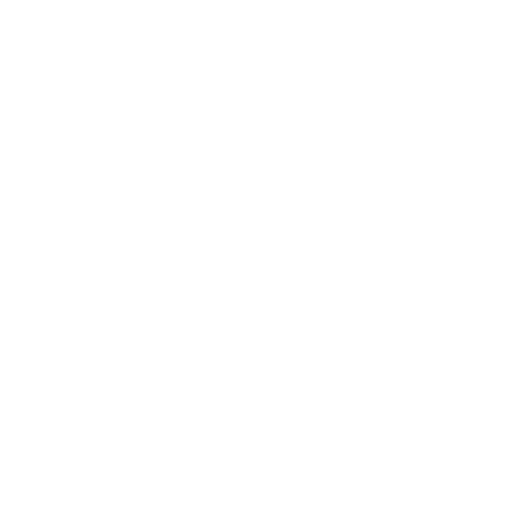
t = 0.00 s
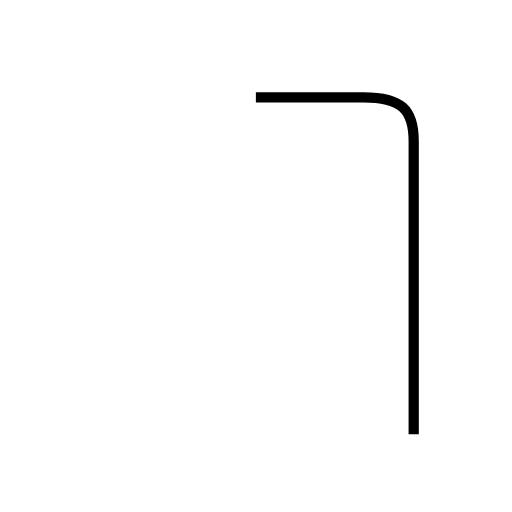
t = 1.40 s
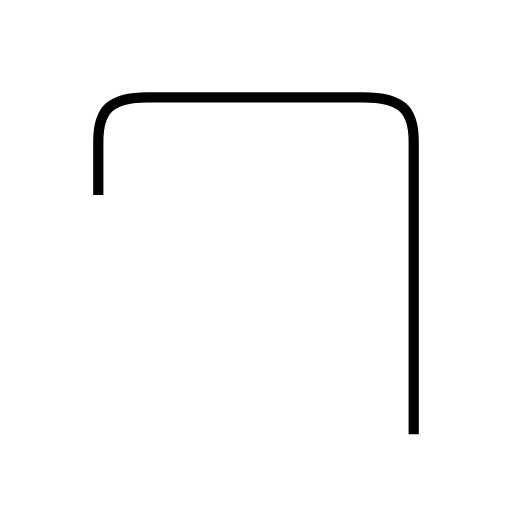
t = 2.10 s
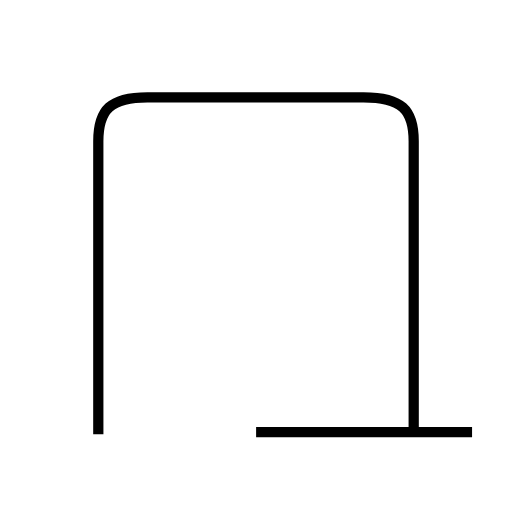
t = 3.44 s
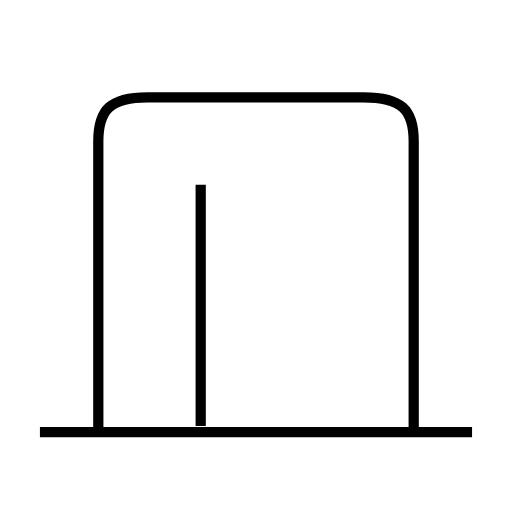
t = 4.78 s
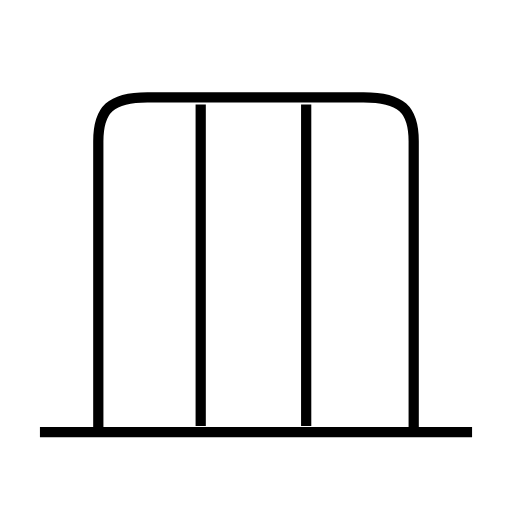
t = 5.95 s

The animated SVG that drew these frames (rendered in a browser with its animation timeline set to each time). Animation: 4 SMIL elements (animate=4); one cycle of 5.95 s.

<?xml version='1.0' encoding='utf-8'?>
<svg viewBox="0.0 -6.0 50.0 50.0" version="1.1" xmlns="http://www.w3.org/2000/svg"><rect x="-1000" y="-1000" width="2000" height="2000" stroke="white" fill="white" /><g style="fill:none;stroke:#000000;stroke-width:1"><path d="M 40.4 -1.6 L 40.4 -30.2 C 40.4 -33.3 39.2 -34.5 35.5 -34.5 L 14.4 -34.5 C 10.8 -34.5 9.6 -33.3 9.6 -30.2 L 9.6 -1.6 " transform="translate(0.0 38.0)" stroke-dasharray="93.47726552799897" stroke-dashoffset="93.47726552799897"><animate attributeName="stroke-dashoffset" from="93.47726552799897" to="0" dur="2.804317965839969s" begin="0s" fill="freeze" /></path><path d="M 46.1 -1.8 L 3.9 -1.8 " transform="translate(0.0 38.0)" stroke-dasharray="42.2" stroke-dashoffset="42.2"><animate attributeName="stroke-dashoffset" from="42.2" to="0" dur="1.266s" begin="2.804317965839969s" fill="freeze" /></path><path d="M 19.6 -2.4 L 19.6 -33.8 " transform="translate(0.0 38.0)" stroke-dasharray="31.4" stroke-dashoffset="31.4"><animate attributeName="stroke-dashoffset" from="31.4" to="0" dur="0.942s" begin="4.070317965839969s" fill="freeze" /></path><path d="M 29.9 -2.4 L 29.9 -33.8" transform="translate(0.0 38.0)" stroke-dasharray="31.4" stroke-dashoffset="31.4"><animate attributeName="stroke-dashoffset" from="31.4" to="0" dur="0.942s" begin="5.012317965839969s" fill="freeze" /></path></g></svg>
